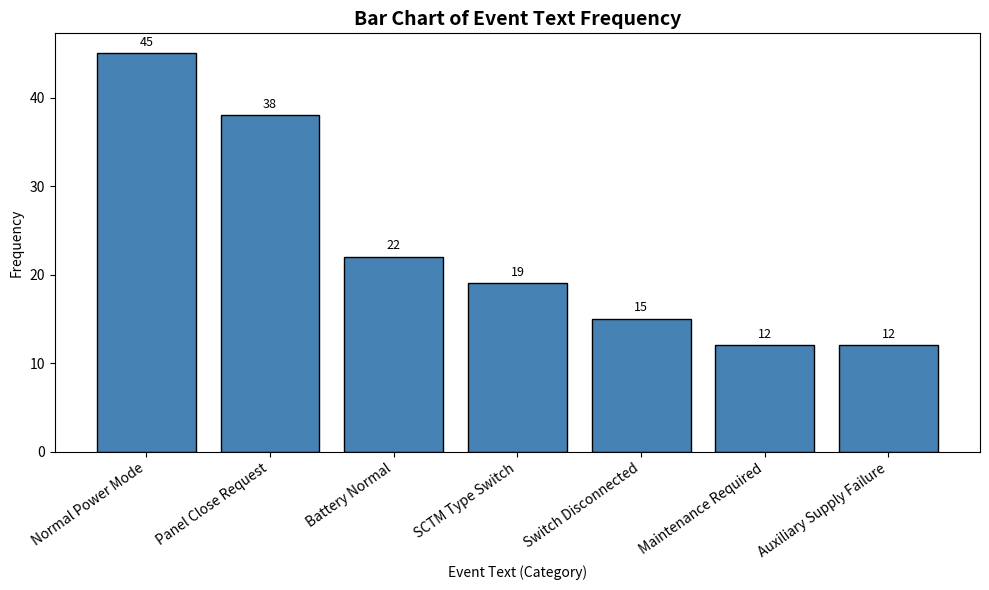
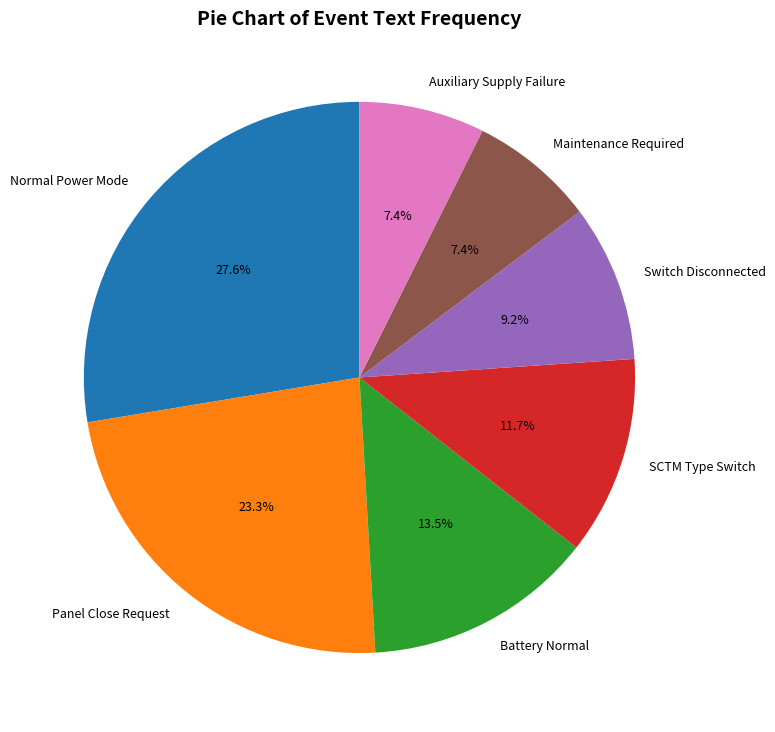

Recreate these plots in Python, in order.
"""
Generate a Bar Chart and a Pie Chart from the Event Text frequency table.
Requires: matplotlib  (pip install matplotlib)
"""

import matplotlib.pyplot as plt
 

# --- Data from the frequency table ---
categories = [
    "Normal Power Mode",
    "Panel Close Request",
    "Battery Normal",
    "SCTM Type Switch",
    "Switch Disconnected",
    "Maintenance Required",
    "Auxiliary Supply Failure",
]
frequencies = [45, 38, 22, 19, 15, 12, 12]

# ---------------------------------------------------------
# 1. Bar Chart
# ---------------------------------------------------------
plt.figure(figsize=(10, 6))
bars = plt.bar(categories, frequencies, color="steelblue", edgecolor="black")

plt.title("Bar Chart of Event Text Frequency", fontsize=14, fontweight="bold")
plt.xlabel("Event Text (Category)")
plt.ylabel("Frequency")
plt.xticks(rotation=35, ha="right")

# Add frequency labels on top of each bar
for bar in bars:
    height = bar.get_height()
    plt.text(bar.get_x() + bar.get_width() / 2, height + 0.5,
              str(height), ha="center", va="bottom", fontsize=9)

plt.tight_layout()
plt.savefig("bar_chart.png", dpi=200)
plt.close()

# ---------------------------------------------------------
# 2. Pie Chart
# ---------------------------------------------------------
plt.figure(figsize=(8, 8))
plt.pie(
    frequencies,
    labels=categories,
    autopct="%1.1f%%",
    startangle=90,
    textprops={"fontsize": 9},
)
plt.title("Pie Chart of Event Text Frequency", fontsize=14, fontweight="bold")
plt.tight_layout()
plt.savefig("pie_chart.png", dpi=200)
plt.close()

print("Saved: bar_chart.png and pie_chart.png")
